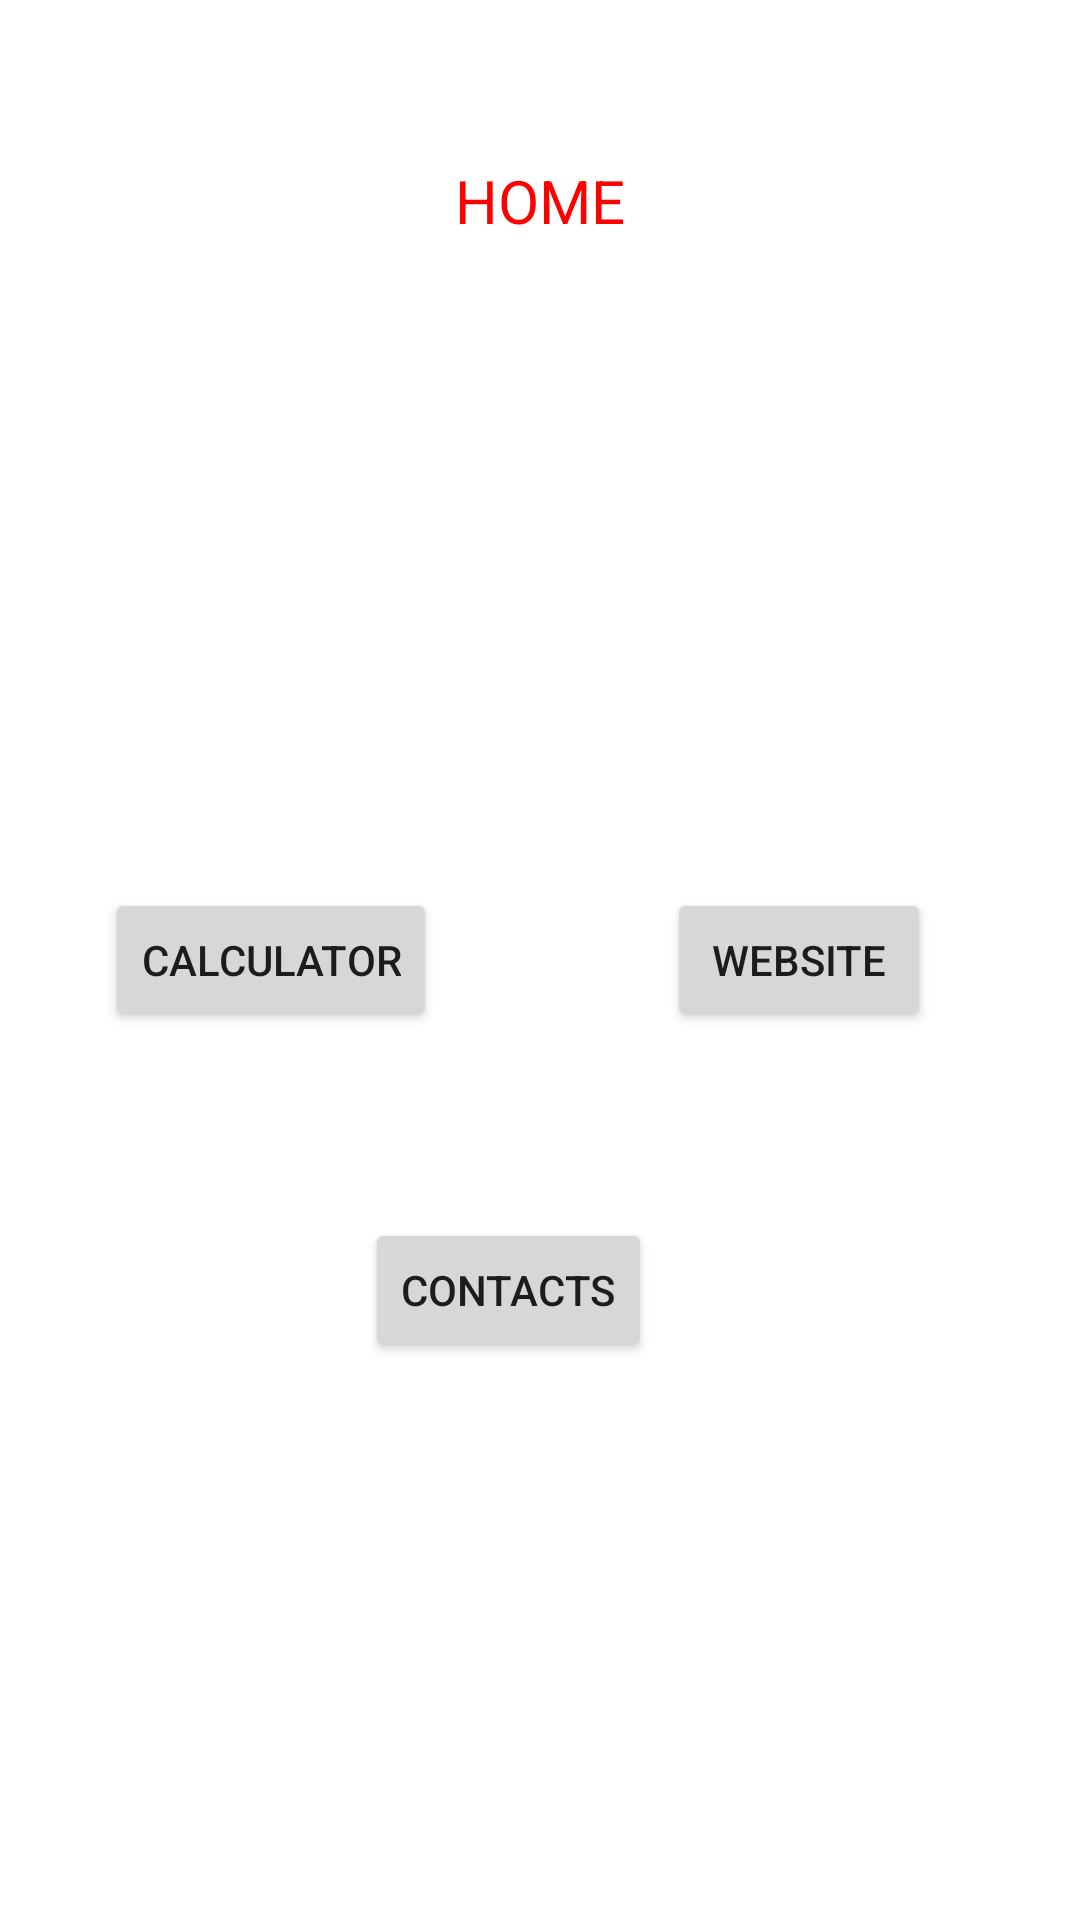

This screen was rendered from an Android layout file. Write that file and the resources it references.
<!-- AndroidManifest.xml: application theme Theme.ThursdayProject -->
<!-- res/layout/activity_main.xml -->
<?xml version="1.0" encoding="utf-8"?>
<androidx.constraintlayout.widget.ConstraintLayout xmlns:android="http://schemas.android.com/apk/res/android"
    xmlns:app="http://schemas.android.com/apk/res-auto"
    xmlns:tools="http://schemas.android.com/tools"
    android:layout_width="match_parent"
    android:layout_height="match_parent"
    tools:context=".MainActivity">

    <Button
        android:id="@+id/btnCalculator"
        android:layout_width="wrap_content"
        android:layout_height="wrap_content"
        android:text="Calculator"
        app:layout_constraintBottom_toBottomOf="parent"
        app:layout_constraintEnd_toEndOf="parent"
        app:layout_constraintHorizontal_bias="0.141"
        app:layout_constraintStart_toStartOf="parent"
        app:layout_constraintTop_toTopOf="parent" />

    <Button
        android:id="@+id/btnWeb"
        android:layout_width="wrap_content"
        android:layout_height="wrap_content"
        android:text="Website"
        app:layout_constraintBottom_toBottomOf="parent"
        app:layout_constraintEnd_toEndOf="parent"
        app:layout_constraintHorizontal_bias="0.817"
        app:layout_constraintStart_toStartOf="parent"
        app:layout_constraintTop_toTopOf="parent" />

    <Button
        android:id="@+id/btnContacts"
        android:layout_width="wrap_content"
        android:layout_height="wrap_content"
        android:text="Contacts"
        app:layout_constraintBottom_toBottomOf="parent"
        app:layout_constraintEnd_toEndOf="parent"
        app:layout_constraintHorizontal_bias="0.46"
        app:layout_constraintStart_toStartOf="parent"
        app:layout_constraintTop_toTopOf="parent"
        app:layout_constraintVertical_bias="0.686" />

    <TextView
        android:id="@+id/txtHome"
        android:layout_width="263dp"
        android:layout_height="62dp"
        android:gravity="center"
        android:text="HOME"
        android:textColor="#FF0000"
        android:textSize="60px"
        app:layout_constraintBottom_toBottomOf="parent"
        app:layout_constraintEnd_toEndOf="parent"
        app:layout_constraintStart_toStartOf="parent"
        app:layout_constraintTop_toTopOf="parent"
        app:layout_constraintVertical_bias="0.062" />
</androidx.constraintlayout.widget.ConstraintLayout>
<!-- resources referenced by this layout -->
<resources>
  <style name="Theme.ThursdayProject" parent="Theme.MaterialComponents.DayNight.DarkActionBar">
          
          <item name="colorPrimary">@color/purple_500</item>
          <item name="colorPrimaryVariant">@color/purple_700</item>
          <item name="colorOnPrimary">@color/white</item>
          
          <item name="colorSecondary">@color/teal_200</item>
          <item name="colorSecondaryVariant">@color/teal_700</item>
          <item name="colorOnSecondary">@color/black</item>
          
          <item name="android:statusBarColor" tools:targetApi="21">?attr/colorPrimaryVariant</item>
          
      </style>
  <!-- not gathered from this repository: default colours our renderer supplied (Android Studio template values) -->
  <color name="purple_500">#FF6200EE</color>
  <color name="purple_700">#FF3700B3</color>
  <color name="teal_200">#FF03DAC5</color>
  <color name="teal_700">#FF018786</color>
  <color name="black">#FF000000</color>
  <color name="white">#FFFFFFFF</color>
</resources>
